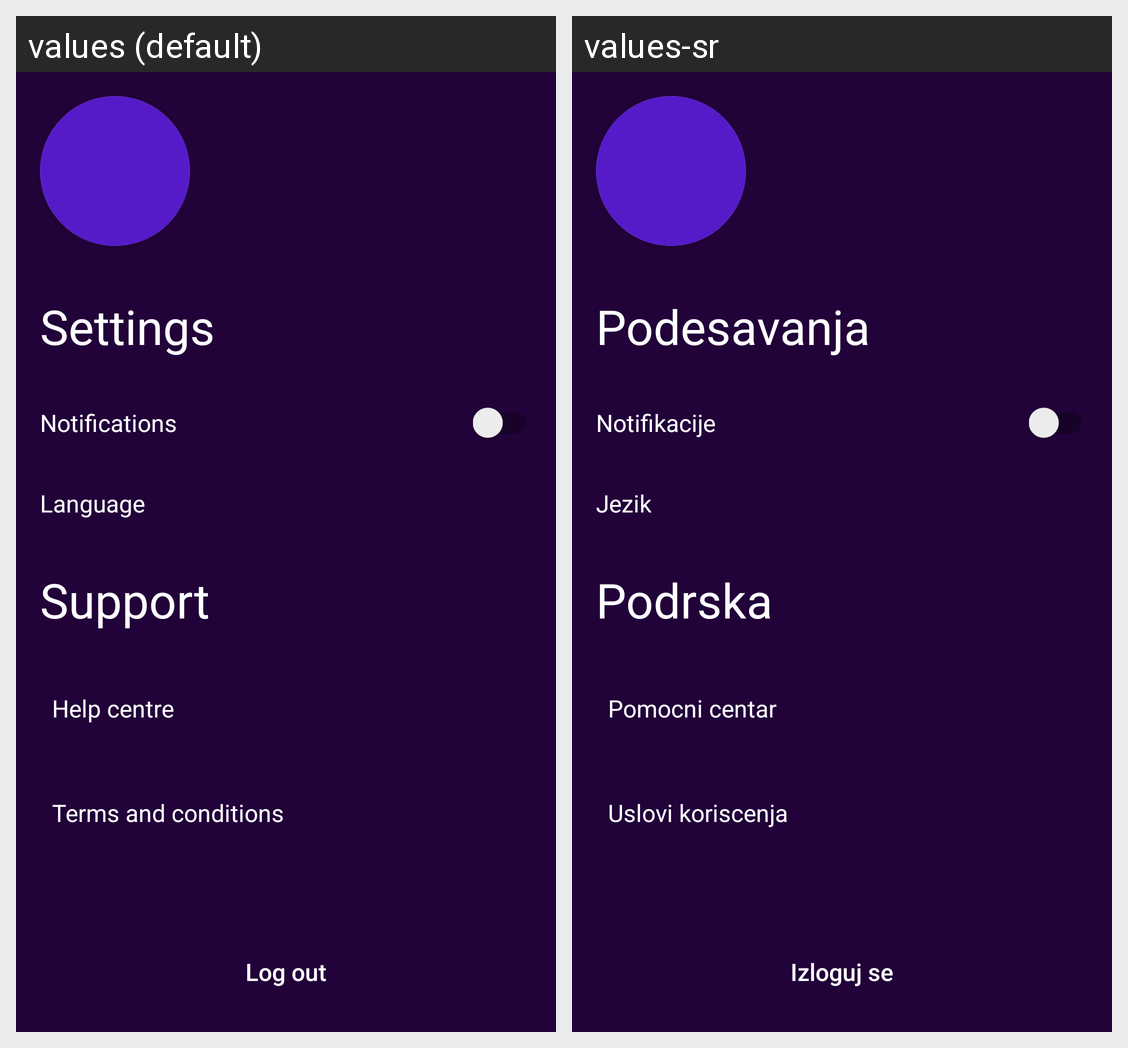

The Android screen above is rendered under two locales of the same app. Produce the string resources it draws, with the default and per-locale values.
Android screen res/layout/fragment_profile.xml rendered under 2 locales, left to right: values (default), values-sr. Device: Nexus 5 (rendered at 1080×1920; each locale shown at half size, 540×960, under a caption strip naming it); theme Theme.Events24.
Strings drawn on this screen, with the default value and each locale's value (text and hints the layout hard-codes, and strings that could not be matched under every locale, appear in the picture but are not listed):

settings
  values: Settings
  values-sr: Podesavanja

notifications
  values: Notifications
  values-sr: Notifikacije

language
  values: Language
  values-sr: Jezik

support
  values: Support
  values-sr: Podrska

help_centre
  values: Help centre
  values-sr: Pomocni centar

terms_and_conditions
  values: Terms and conditions
  values-sr: Uslovi koriscenja

button_log_out
  values: Log out
  values-sr: Izloguj se
